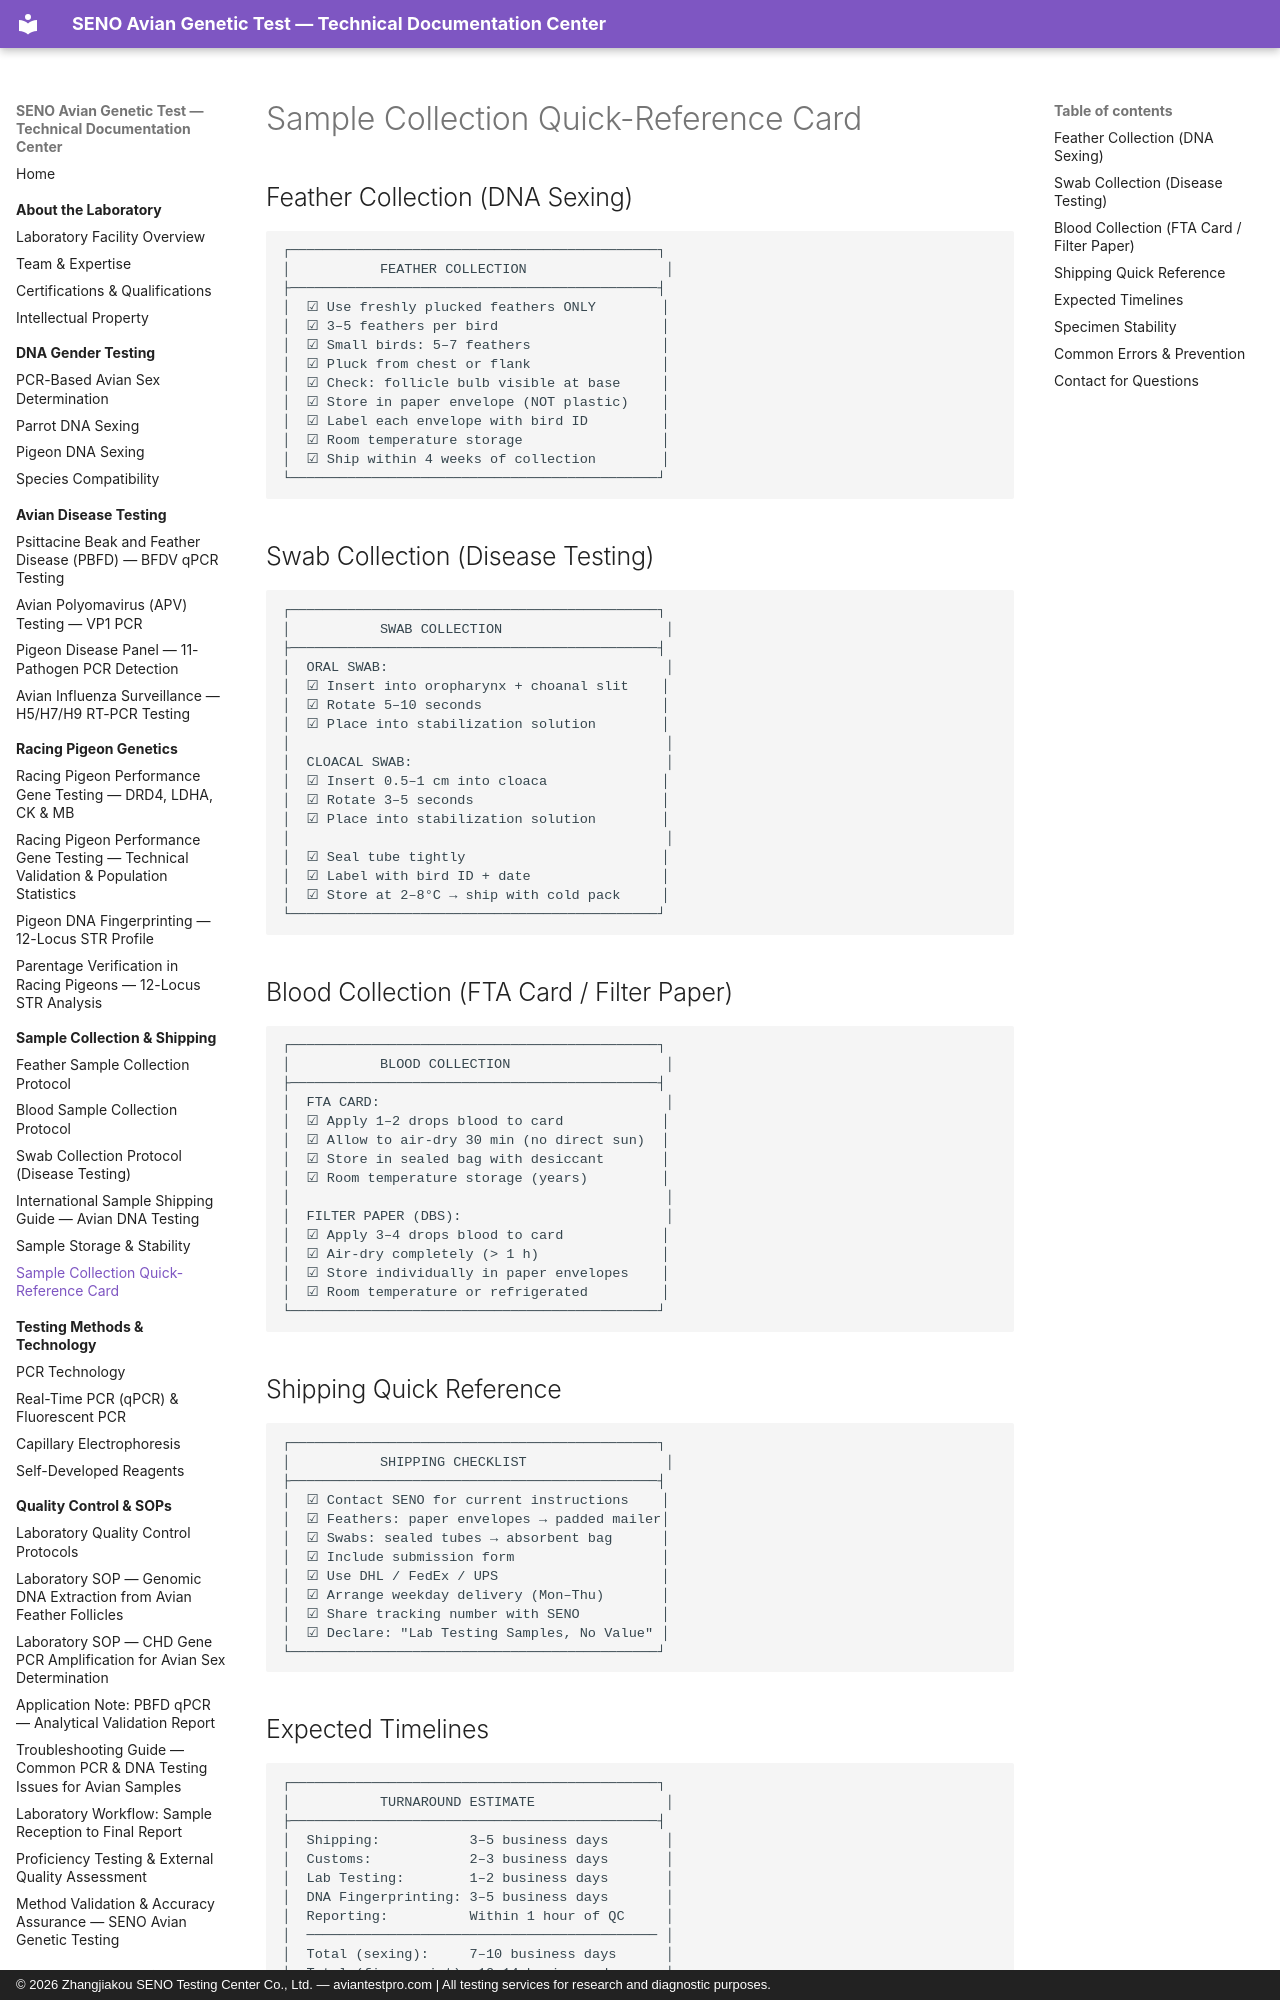

repository: martinxionbiotech-max/aviantestpro.com · page: sample-guide/quick-reference-card/index.html · generator: mkdocs · copyright: © 2026 Zhangjiakou SENO Testing Center Co., Ltd. — aviantestpro.com | All testing services for research and diagnostic purposes.

---
title: Sample Collection Quick-Reference Card
description: Quick reference for bird DNA test sample collection — feather collection, swab collection, shipping checklists, and expected timelines for SENO avian genetic testing.
keywords: sample collection, quick reference, feather collection, swab protocol, shipping checklist, turnaround time, bird DNA sampling, avian testing guide
canonical: https://aviantestpro.com/knowledge/sample-guide/quick-reference-card
datePublished: 2026-01-15
dateModified: 2026-08-01
---

# Sample Collection Quick-Reference Card

## Feather Collection (DNA Sexing)

```
┌─────────────────────────────────────────────┐
│           FEATHER COLLECTION                 │
├─────────────────────────────────────────────┤
│  ☑ Use freshly plucked feathers ONLY        │
│  ☑ 3–5 feathers per bird                    │
│  ☑ Small birds: 5–7 feathers                │
│  ☑ Pluck from chest or flank                │
│  ☑ Check: follicle bulb visible at base     │
│  ☑ Store in paper envelope (NOT plastic)    │
│  ☑ Label each envelope with bird ID         │
│  ☑ Room temperature storage                 │
│  ☑ Ship within 4 weeks of collection        │
└─────────────────────────────────────────────┘
```

## Swab Collection (Disease Testing)

```
┌─────────────────────────────────────────────┐
│           SWAB COLLECTION                    │
├─────────────────────────────────────────────┤
│  ORAL SWAB:                                  │
│  ☑ Insert into oropharynx + choanal slit    │
│  ☑ Rotate 5–10 seconds                      │
│  ☑ Place into stabilization solution        │
│                                              │
│  CLOACAL SWAB:                               │
│  ☑ Insert 0.5–1 cm into cloaca              │
│  ☑ Rotate 3–5 seconds                       │
│  ☑ Place into stabilization solution        │
│                                              │
│  ☑ Seal tube tightly                        │
│  ☑ Label with bird ID + date                │
│  ☑ Store at 2–8°C → ship with cold pack     │
└─────────────────────────────────────────────┘
```

## Blood Collection (FTA Card / Filter Paper)

```
┌─────────────────────────────────────────────┐
│           BLOOD COLLECTION                   │
├─────────────────────────────────────────────┤
│  FTA CARD:                                   │
│  ☑ Apply 1–2 drops blood to card            │
│  ☑ Allow to air-dry 30 min (no direct sun)  │
│  ☑ Store in sealed bag with desiccant       │
│  ☑ Room temperature storage (years)         │
│                                              │
│  FILTER PAPER (DBS):                         │
│  ☑ Apply 3–4 drops blood to card            │
│  ☑ Air-dry completely (> 1 h)               │
│  ☑ Store individually in paper envelopes    │
│  ☑ Room temperature or refrigerated         │
└─────────────────────────────────────────────┘
```
